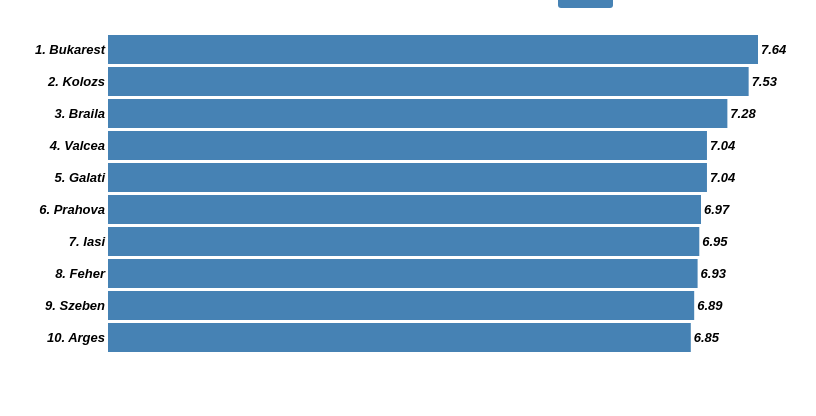
D3 v3 page, settled after 360 driven frames (6 s of simulated time); the page loaded 1 data file(s).


// ── topCoun.js
d3.csv("topmegyek.csv", function(data){    
        //set up svg using margin conventions - we'll need plenty of room on the left for labels
        var margin = {
        top: 20,
        right: 50,
        bottom: 50,
        left: 100
        };
    
        var width = 800 - margin.left - margin.right,
        height = 400 - margin.top - margin.bottom;
    
        var svg = d3.select("#topcoun").append("svg")
            .attr("width", width + margin.left + margin.right)
            .attr("height", height + margin.top + margin.bottom)
            .append("g")
            .attr("transform", "translate(" + margin.left + "," + margin.top + ")");
    
        var x = d3.scale.linear()
            .range([0, width])
            .domain([0, d3.max(data, function (d) {
                return d.AVG;
        })]);
            
        var y = d3.scale.ordinal()
            .rangeRoundBands([height, 0], .1)
            .domain(data.map(function (d) {
                return d.NR + ". " + d.COUNTRY;
        }));
    
        //make y axis to show bar COUNTRYs
        var yAxis = d3.svg.axis()
            .scale(y)
            //no tick marks
            .tickSize(0)
            .orient("left");
    
        var gy = svg.append("g")
            .attr("class", "y axis")
            .call(yAxis);
    
        var bars = svg.selectAll(".bar")
            .data(data)
            .enter()
            .append("g");
    
        //append rects
        bars.append("rect")
            .attr("class", "bar")
            .attr("y", function (d) {
                return y(d.NR + ". " + d.COUNTRY);
            })
            .attr("height", y.rangeBand())
            .attr("x", 0)
            .attr("width", function (d) {
                return x(d.AVG);
        });
    
        //add a AVG label to the right of each bar
        bars.append("text")
            .attr("class", "label")
            //y position of the label is halfway down the bar
            .attr("y", function (d) {
                return y(d.NR + ". " + d.COUNTRY) + y.rangeBand() / 2 + 4;
            })
            //x position is 3 pixels to the right of the bar
            .attr("x", function (d) {
                return x(d.AVG)+3;
            })
            .text(function (d) {
                return d.AVG;
            });

    });

### data: topmegyek.csv
NR, COUNTRY, AVG
10, Arges, 6.85
9, Szeben, 6.89
8, Feher, 6.93
7, Iasi, 6.95
6, Prahova, 6.97
5, Galati, 7.04
4, Valcea, 7.04
3, Braila, 7.28
2, Kolozs, 7.53
1, Bukarest, 7.64